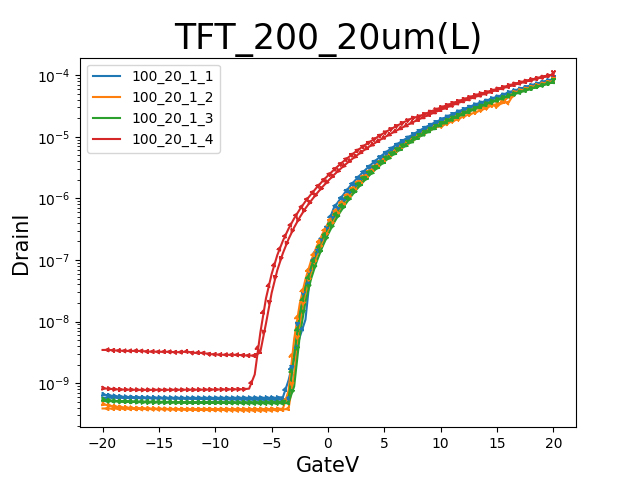

Values plotted in this chart, from the file beside it:
GateI, GateV, DrainI
-1.2046E-9, -20.0000E+0, 828.4416E-12
-1.2000E-9, -19.5000E+0, 810.1271E-12
-1.1964E-9, -19.0000E+0, 797.6611E-12
-1.1966E-9, -18.5000E+0, 788.3015E-12
-1.2024E-9, -18.0000E+0, 784.8004E-12
-1.2049E-9, -17.5000E+0, 782.2000E-12
-1.2043E-9, -17.0000E+0, 779.2251E-12
-1.2094E-9, -16.5000E+0, 776.5640E-12
-1.2151E-9, -16.0000E+0, 776.9383E-12
-1.2164E-9, -15.5000E+0, 775.3396E-12
-1.2178E-9, -15.0000E+0, 774.8742E-12
-1.2236E-9, -14.5000E+0, 776.0581E-12
-1.2271E-9, -14.0000E+0, 776.6247E-12
-1.2322E-9, -13.5000E+0, 776.8169E-12
-1.2367E-9, -13.0000E+0, 778.3347E-12
-1.2447E-9, -12.5000E+0, 779.7614E-12
-1.2455E-9, -12.0000E+0, 780.8340E-12
-1.2502E-9, -11.5000E+0, 782.2202E-12
-1.2533E-9, -11.0000E+0, 783.8392E-12
-1.2618E-9, -10.5000E+0, 785.6808E-12
-1.2603E-9, -10.0000E+0, 787.7146E-12
-1.2659E-9, -9.5000E+0, 788.6859E-12
-1.2687E-9, -9.0000E+0, 790.5680E-12
-1.2757E-9, -8.5000E+0, 793.2292E-12
-1.2746E-9, -8.0000E+0, 794.3220E-12
-1.2837E-9, -7.5000E+0, 796.4570E-12
-1.2874E-9, -7.0000E+0, 813.7597E-12
-1.2969E-9, -6.5000E+0, 1.3806E-9
-1.3002E-9, -6.0000E+0, 6.6391E-9
-1.3045E-9, -5.5000E+0, 23.9058E-9
-1.3073E-9, -5.0000E+0, 59.0504E-9
-1.3151E-9, -4.5000E+0, 119.6828E-9
-1.3133E-9, -4.0000E+0, 205.1610E-9
-1.3196E-9, -3.5000E+0, 321.9417E-9
-1.3251E-9, -3.0000E+0, 473.6423E-9
-1.3280E-9, -2.5000E+0, 663.9927E-9
-1.3361E-9, -2.0000E+0, 897.5309E-9
-1.3478E-9, -1.5000E+0, 1.1679E-6
-1.3499E-9, -1.0000E+0, 1.5033E-6
-1.3435E-9, -500.0000E-3, 1.8945E-6
-768.0806E-12, 000.0000E-3, 2.3505E-6
1.9404E-9, 500.0000E-3, 2.8793E-6
7.9589E-9, 1.0000E+0, 3.4848E-6
18.1124E-9, 1.5000E+0, 4.1736E-6
33.1409E-9, 2.0000E+0, 4.9466E-6
53.7490E-9, 2.5000E+0, 5.8110E-6
81.9959E-9, 3.0000E+0, 6.7670E-6
116.3409E-9, 3.5000E+0, 7.8365E-6
155.0758E-9, 4.0000E+0, 8.9495E-6
206.6193E-9, 4.5000E+0, 10.2266E-6
266.0670E-9, 5.0000E+0, 11.6099E-6
336.0865E-9, 5.5000E+0, 13.1033E-6
419.2891E-9, 6.0000E+0, 14.7120E-6
517.9627E-9, 6.5000E+0, 16.4338E-6
633.3848E-9, 7.0000E+0, 18.2698E-6
795.0066E-9, 7.5000E+0, 20.1959E-6
1.8765E-6, 8.0000E+0, 21.2202E-6
2.3663E-6, 8.5000E+0, 23.1524E-6
2.7435E-6, 9.0000E+0, 25.3347E-6
3.3279E-6, 9.5000E+0, 27.4984E-6
... 102 more rows
